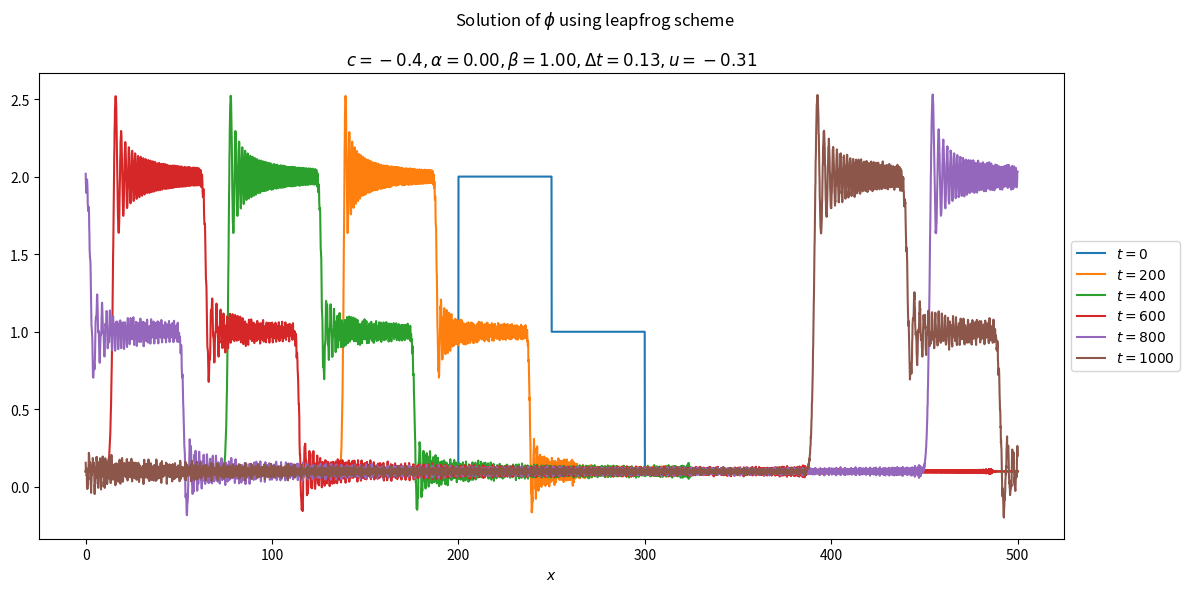
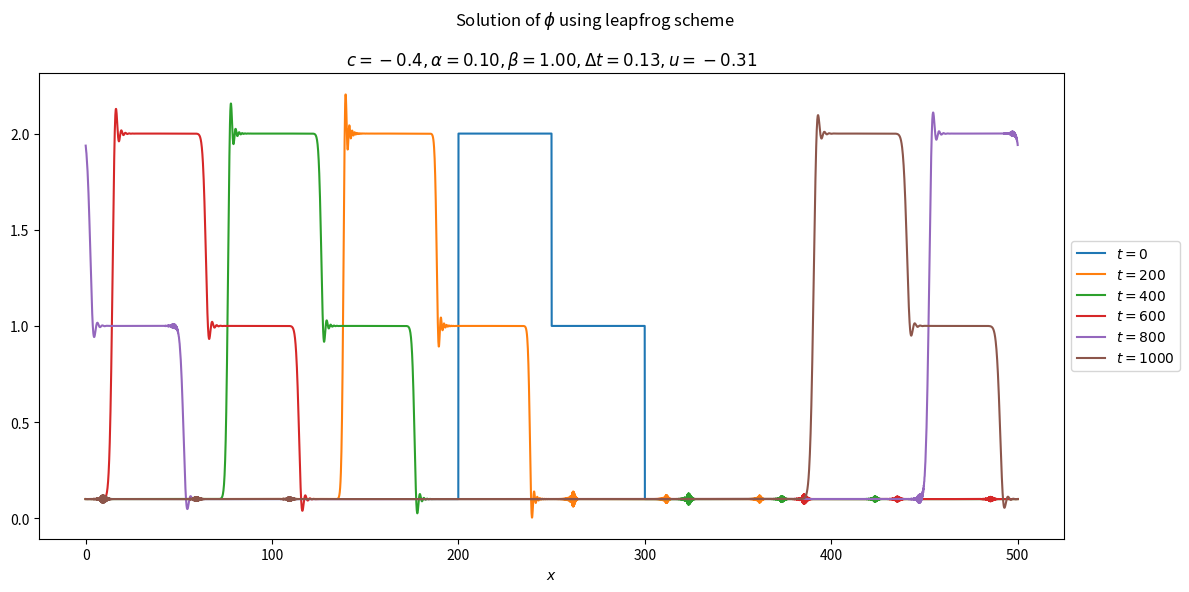
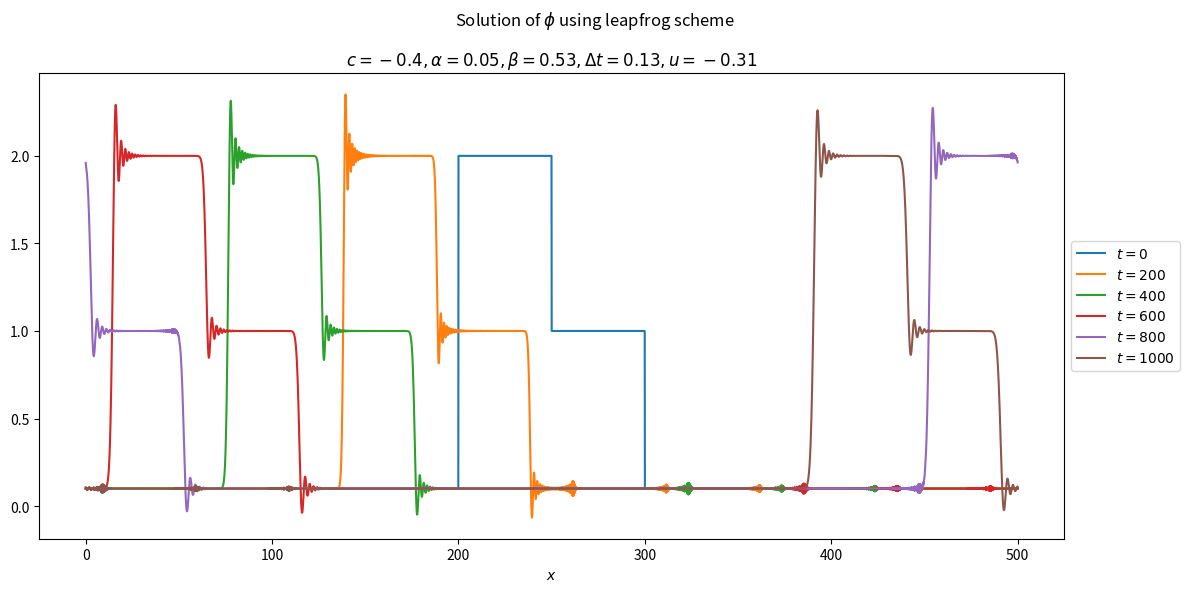

Write Python code to recreate these figures, in order.
import matplotlib.pyplot as plt
import numpy as np
from typing import Callable
# plt.style.use('dark_background') # use dark mode style

class CTCS_RAW:
    def __init__(self, 
                 phi0 : Callable[[np.array], np.array], 
                 u : float, c: float, 
                 dx : float, x0 : float, x1 : float,
                 alpha : float = 0.0,
                 beta : float = 1):
        
        # Save numerical parameters
        self.phi0 = phi0
        self.u = u
        self.c = c
        self.dx = dx
        self.dt = c * dx / u # based on definition of Courant number

        # Save filter info
        self.alpha = alpha
        self.beta = beta

        # Define space domain
        nx = int((x1 - x0) / dx) + 1
        self.xs = np.linspace(x0, x1, nx)
    
    def ftfs(self, phi_now: np.array) -> np.array:
        return (1 + self.c) * phi_now - self.c * np.roll(phi_now, -1)
    
    def ftbs(self, phi_now: np.array) -> np.array:
        return (1 - self.c) * phi_now + self.c * np.roll(phi_now, 1)

    def ctcs(self, phi_old: np.array, phi_now: np.array) -> np.array:
        return phi_old - self.c * (np.roll(phi_now, -1) - np.roll(phi_now, 1))

    def plot_phi(self, phi: np.array, time: float):
        label = rf'$t={int(time)}$'
        plt.plot(self.xs, phi, label=label)
    
    def solve(self, t0: float, t1: float, display_time: float = 200):
        # Initialize time and streamfunction
        t = t0
        phi_old = self.phi0(self.xs)

        # Plot initial condition
        plt.figure(figsize=(12, 6))
        self.plot_phi(phi_old, 0)

        # Update streamfunction by using the leap-frog scheme
        # for the first time step
        if u > 0:
            phi_now = self.ftbs(phi_old)
        else:
            phi_now = self.ftfs(phi_old)
        t += self.dt

        # Iterate and apply numerical scheme
        while (t < t1):

            # Update time
            t += self.dt
           
            # Update streamfunction by using the upwind scheme
            phi_new = self.ctcs(phi_old, phi_now)

            # Swap values and apply filter
            d = self.alpha * (phi_old + phi_new - 2.0 * phi_now)
            phi_old = phi_now + self.beta * d
            phi_now = phi_new + (1 - self.beta) * d
            
            # Plot given condition
            if ((t - t0) % display_time) < self.dt:
                self.plot_phi(phi_new, t) # Question: Should we plot phi_new or phi_now?

        # Decorate plot
        plt.suptitle(r'Solution of $\phi$ using leapfrog scheme')
        plt.title(rf'$c={self.c}, \alpha = {self.alpha :.2f}, \beta = {self.beta: .2f}, \Delta t={self.dt :.2f}, u={self.u}$')
        plt.legend(loc='center left', bbox_to_anchor=(1, 0.5))
        plt.xlabel('$x$')
        plt.tight_layout()

def fill_array(out: np.array, x: np.array, bounds: list[float, float], val: float) -> np.array:
    idxs = (x >= bounds[0]) & (x < bounds[1])
    out[idxs] = val
    return out
            
if __name__ == '__main__':
    # Define streamfunction initial condition, phi(x, 0)
    def phi0 (x: np.array) -> np.array:
        out = np.full(x.shape, 0.1)
        out = fill_array(out, x, [200.0, 250.0], 2.0)
        out = fill_array(out, x, [250.0, 300.0], 1.0)
        return out
        
    # Define space and time domain, and velocity
    x0, x1  = 0, 500
    dx      = 0.1
    t0, t1  = 0, 1_000
    u       = -0.31

    # Define Courant number of choice
    c       = -0.4

    # Solve without filter
    advc = CTCS_RAW(phi0=phi0, u=u, dx=dx, x0=x0, 
                    x1=x1, c=c)
    advc.solve(t0, t1)

    # Solve with RA filter
    advc = CTCS_RAW(phi0=phi0, u=u, dx=dx, x0=x0, 
                    x1=x1, c=c, alpha=0.1)
    advc.solve(t0, t1)

    # Solve with RAW filter
    advc = CTCS_RAW(phi0=phi0, u=u, dx=dx, x0=x0, 
                    x1=x1, c=c, alpha=0.05, beta=0.53)
    advc.solve(t0, t1)

    # Display solution
    plt.show()
    